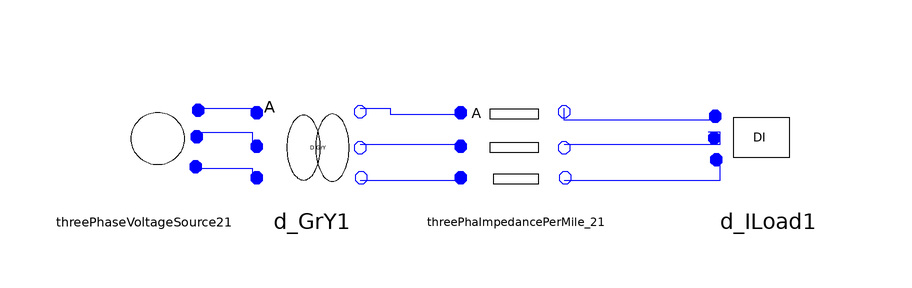

The component connection diagram of the Modelica model below, drawn from its own Placement and Line annotations.

model test_DILoad
      Basic.ThreePhaseVoltageSource.ThreePhaseVoltageSource2 threePhaseVoltageSource21(Vangle2 = -2 * Modelica.Constants.pi / 3, Vangle3 = 2 * Modelica.Constants.pi / 3, Vmag1 = 12470, Vmag2 = 12470, Vmag3 = 12470) annotation(Placement(visible = true, transformation(origin = {-80, -6}, extent = {{-10, -10}, {10, 10}}, rotation = 0)));
      Basic.ThreePhaseTransformer.D_GrY d_GrY1(N1 = 115, N2 = 4.16, Rp = 0.01, Sb = 5000, Vb = 4.16, Xp = 0.08) annotation(Placement(visible = true, transformation(origin = {-52, -6}, extent = {{-10, -10}, {10, 10}}, rotation = 0)));
      Basic.ThreePhaImpedancePerMile_2 threePhaImpedancePerMile_21 annotation(Placement(visible = true, transformation(origin = {-18, -6}, extent = {{-10, -10}, {10, 10}}, rotation = 0)));
      Basic.ThreePhaseZorILoad.D_ILoad d_ILoad1 annotation(Placement(visible = true, transformation(origin = {24, -6}, extent = {{-10, -10}, {10, 10}}, rotation = 0)));
    equation
      connect(threePhaImpedancePerMile_21.nc, d_ILoad1.pin2) annotation(Line(points = {{-10, -12}, {16, -12}, {16, -10}, {16, -10}, {16, -8}}, color = {0, 0, 255}));
      connect(threePhaImpedancePerMile_21.nb, d_ILoad1.pin1) annotation(Line(points = {{-10, -6}, {16, -6}, {16, -4}, {14, -4}}, color = {0, 0, 255}));
      connect(d_ILoad1.pin, threePhaImpedancePerMile_21.na) annotation(Line(points = {{16, -2}, {-10, -2}, {-10, 0}, {-10, 0}}, color = {0, 0, 255}));
      connect(d_GrY1.nc, threePhaImpedancePerMile_21.pc) annotation(Line(points = {{-44, -12}, {-27, -12}}, color = {0, 0, 255}));
      connect(d_GrY1.nb, threePhaImpedancePerMile_21.pb) annotation(Line(points = {{-44, -6}, {-27, -6}}, color = {0, 0, 255}));
      connect(d_GrY1.na, threePhaImpedancePerMile_21.pa) annotation(Line(points = {{-44, 0}, {-39, 0}, {-39, -1}, {-27, -1}}, color = {0, 0, 255}));
      connect(threePhaseVoltageSource21.pC, d_GrY1.pc) annotation(Line(points = {{-72, -10}, {-62, -10}, {-62, -12}, {-62, -12}}, color = {0, 0, 255}));
      connect(threePhaseVoltageSource21.pB, d_GrY1.pb) annotation(Line(points = {{-72, -4}, {-62, -4}, {-62, -6}, {-62, -6}}, color = {0, 0, 255}));
      connect(threePhaseVoltageSource21.pA, d_GrY1.pa) annotation(Line(points = {{-70, 0}, {-62, 0}, {-62, 0}, {-62, 0}}, color = {0, 0, 255}));
    end test_DILoad;